Run: headless pygame with SDL's dummy video driver; simulated clock (each Clock.tick advances the game by its frame time, no real sleeping); random seed 0; keys injected as events and as key.get_pressed() state; no mouse input.
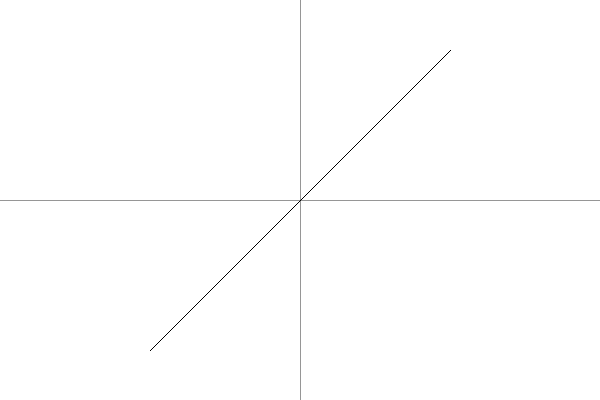
Frame 1 of 4 · flips 1–60 · no input
Frame 2 of 4 · flips 61–180 · tapped SPACE, RETURN · held RIGHT (→), D · screen unchanged from frame 1, image omitted
Frame 3 of 4 · flips 181–300 · held DOWN (↓), S · screen unchanged from frame 2, image omitted
Frame 4 of 4 · flips 301–420 · held LEFT (←), A, UP (↑), W · screen unchanged from frame 3, image omitted

The pygame program that drew these frames:

import pygame
import sys

pygame.init()
screen = pygame.display.set_mode((600, 400))

cx, cy = 300, 200
m = -1
c = cy - m * cx

line_start_x = cx - 150
line_end_x = cx + 150

running = True
while running:
    for event in pygame.event.get():
        if event.type == pygame.QUIT:
            running = False

    screen.fill((255, 255, 255))

    for x in range(0, 600):
        screen.set_at((x, cy), (150, 150, 150))

    for y in range(0, 400):
        screen.set_at((cx, y), (150, 150, 150))

    for x in range(line_start_x, line_end_x + 1):
        y = round(m * x + c)
        if 0 <= y < 400:
            screen.set_at((x, y), (0, 0, 0))

    pygame.display.flip()

pygame.quit()
sys.exit()
